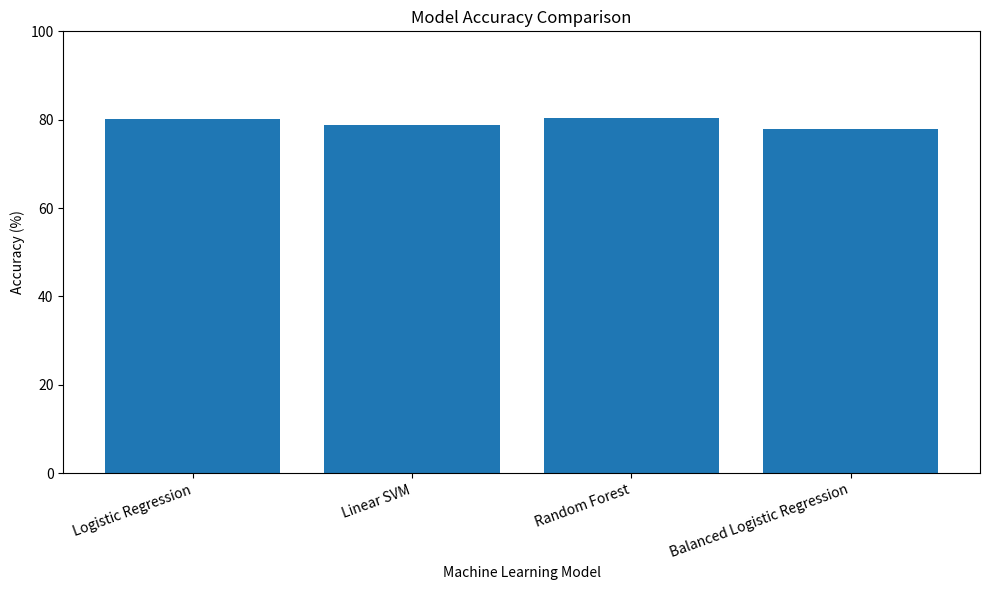

This figure's Python source: (Note: this script raises an exception after producing the figure.)
import pandas as pd
import matplotlib.pyplot as plt


# ============================================================
# CRISIS MMD - MODEL COMPARISON
# ============================================================

print("=" * 70)
print("CRISIS MMD - MODEL COMPARISON")
print("=" * 70)


# ============================================================
# 1. MODEL RESULTS
# ============================================================

results = {
    "Model": [
        "Logistic Regression",
        "Linear SVM",
        "Random Forest",
        "Balanced Logistic Regression"
    ],

    "Accuracy": [
        0.8007,
        0.7886,
        0.8029,
        0.7783
    ],

    "Not_Informative_Recall": [
        0.45,
        0.53,
        0.47,
        0.72
    ],

    "Not_Informative_F1": [
        0.56,
        0.59,
        0.57,
        0.65
    ]
}


# ============================================================
# 2. CREATE DATAFRAME
# ============================================================

df = pd.DataFrame(results)


# ============================================================
# 3. DISPLAY RESULTS
# ============================================================

print("\n" + "=" * 70)
print("MODEL PERFORMANCE COMPARISON")
print("=" * 70)

print()

print(df.to_string(index=False))


# ============================================================
# 4. FIND BEST ACCURACY MODEL
# ============================================================

best_accuracy = df.loc[
    df["Accuracy"].idxmax()
]

print("\n" + "=" * 70)
print("BEST MODEL BY ACCURACY")
print("=" * 70)

print(
    f"\nModel   : {best_accuracy['Model']}"
)

print(
    f"Accuracy: {best_accuracy['Accuracy'] * 100:.2f}%"
)


# ============================================================
# 5. FIND BEST MODEL FOR MINORITY CLASS
# ============================================================

best_recall = df.loc[
    df["Not_Informative_Recall"].idxmax()
]

print("\n" + "=" * 70)
print("BEST MODEL FOR NOT-INFORMATIVE CLASS")
print("=" * 70)

print(
    f"\nModel : {best_recall['Model']}"
)

print(
    f"Recall: {best_recall['Not_Informative_Recall'] * 100:.2f}%"
)

print(
    f"F1    : {best_recall['Not_Informative_F1']:.2f}"
)


# ============================================================
# 6. CREATE ACCURACY GRAPH
# ============================================================

print("\nCreating accuracy comparison graph...")

plt.figure(figsize=(10, 6))

plt.bar(
    df["Model"],
    df["Accuracy"] * 100
)

plt.title("Model Accuracy Comparison")

plt.xlabel("Machine Learning Model")

plt.ylabel("Accuracy (%)")

plt.xticks(
    rotation=20,
    ha="right"
)

plt.ylim(0, 100)

plt.tight_layout()


# ============================================================
# 7. SAVE GRAPH
# ============================================================

output_path = "data/processed/model_accuracy_comparison.png"

plt.savefig(output_path)

print(
    f"✅ Graph saved to: {output_path}"
)

plt.show()


# ============================================================
# 8. SAVE RESULTS
# ============================================================

csv_path = "data/processed/model_comparison.csv"

df.to_csv(
    csv_path,
    index=False
)

print(
    f"✅ Results saved to: {csv_path}"
)


# ============================================================
# 9. FINAL MESSAGE
# ============================================================

print("\n" + "=" * 70)
print("MODEL COMPARISON COMPLETED")
print("=" * 70)

print("\nRecommended models:")

print(
    f"🏆 Highest Accuracy : {best_accuracy['Model']}"
)

print(
    f"🛡️ Best Minority Recall : {best_recall['Model']}"
)

print("\n" + "=" * 70)
